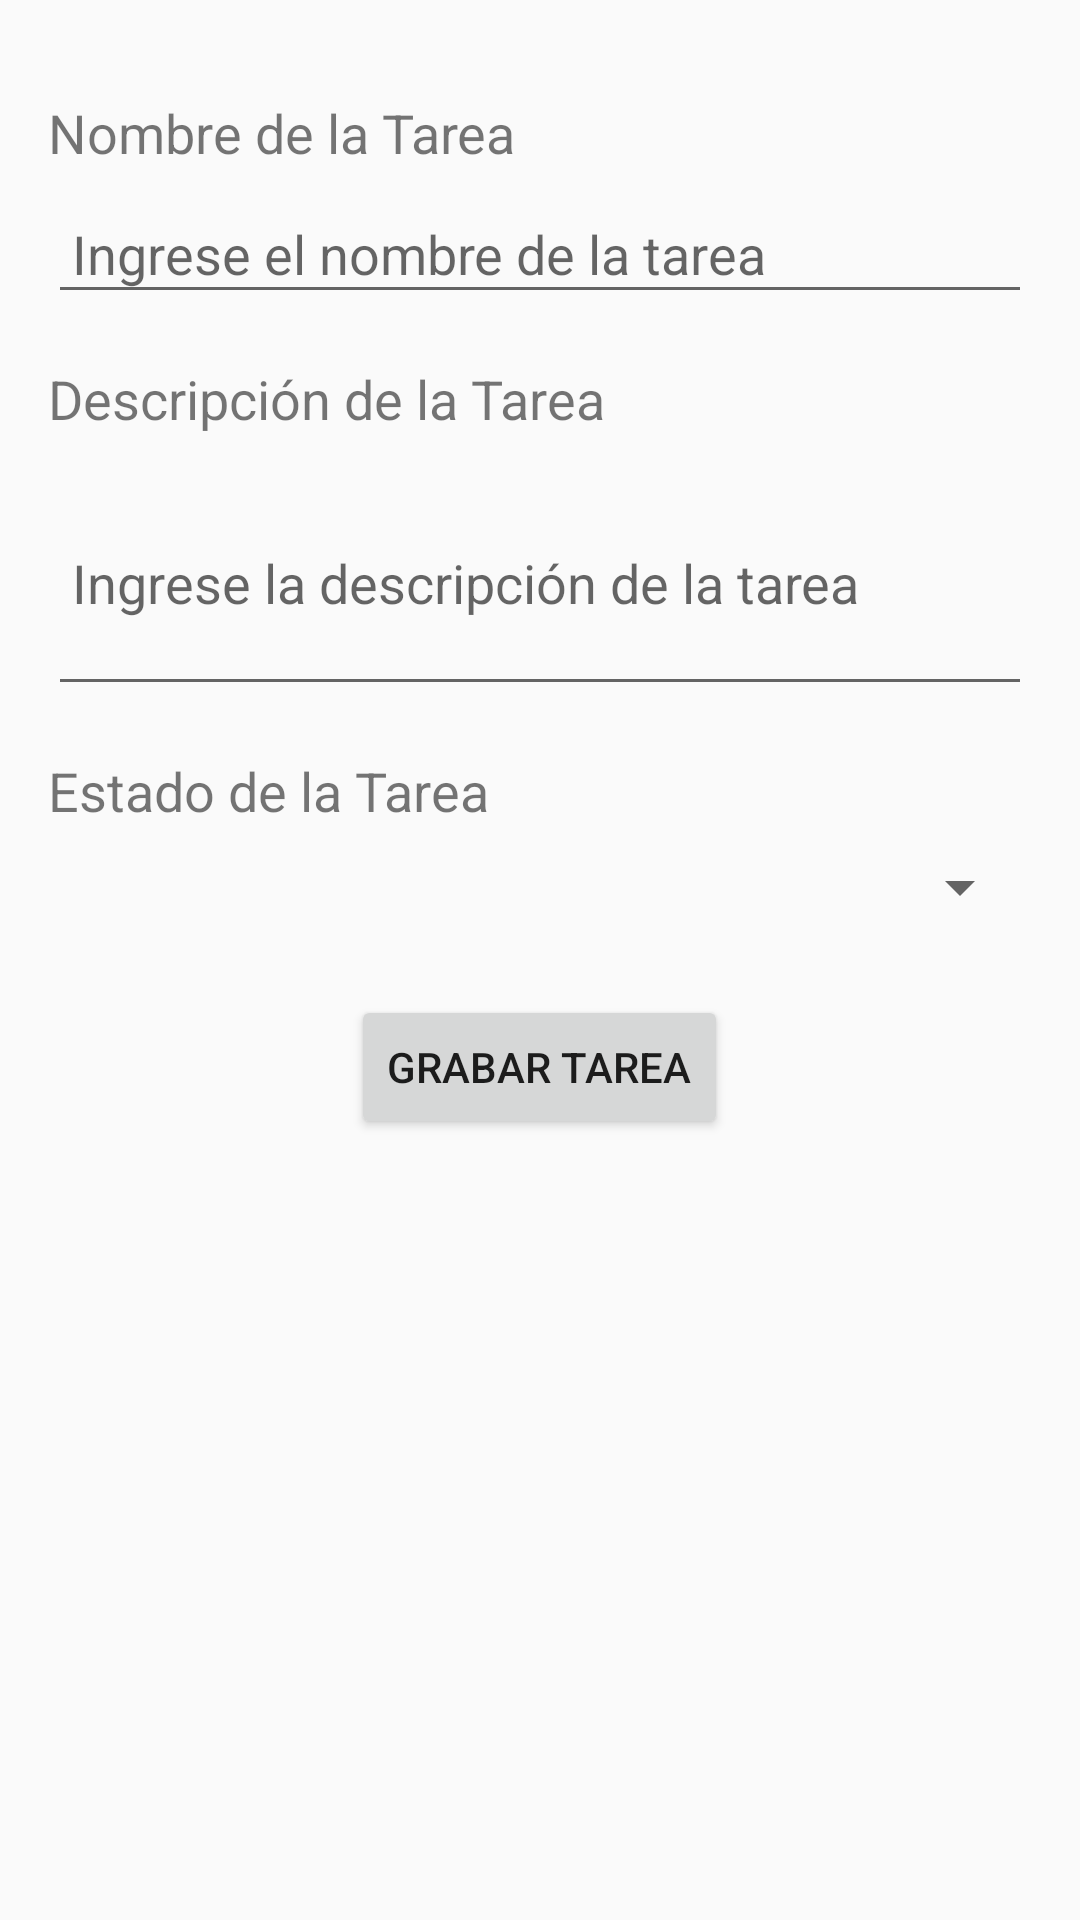

Produce the Android XML layout that renders to this screen, including the resource entries it uses.
<!-- AndroidManifest.xml: application theme Theme.GestorTareas -->
<!-- res/layout/crear_tarea.xml -->
<?xml version="1.0" encoding="utf-8"?>
<ScrollView xmlns:android="http://schemas.android.com/apk/res/android"
    android:layout_width="match_parent"
    android:layout_height="match_parent"
    android:padding="16dp">

    <LinearLayout
        android:layout_width="match_parent"
        android:layout_height="wrap_content"
        android:orientation="vertical">

        
        <LinearLayout
            android:layout_width="match_parent"
            android:layout_height="wrap_content"
            android:orientation="vertical"
            android:paddingTop="16dp">

            <TextView
                android:layout_width="wrap_content"
                android:layout_height="wrap_content"
                android:text="Nombre de la Tarea"
                android:textSize="18sp"
                android:paddingBottom="8dp"/>

            <EditText
                android:id="@+id/editTextTaskName"
                android:layout_width="match_parent"
                android:layout_height="wrap_content"
                android:hint="Ingrese el nombre de la tarea"
                android:padding="8dp"/>

            <TextView
                android:layout_width="wrap_content"
                android:layout_height="wrap_content"
                android:text="Descripción de la Tarea"
                android:textSize="18sp"
                android:paddingTop="16dp"
                android:paddingBottom="8dp"/>

            <EditText
                android:id="@+id/editTextTaskDescription"
                android:layout_width="match_parent"
                android:layout_height="wrap_content"
                android:hint="Ingrese la descripción de la tarea"
                android:padding="8dp"
                android:inputType="textMultiLine"
                android:minLines="3"/>

            
            <TextView
                android:layout_width="wrap_content"
                android:layout_height="wrap_content"
                android:text="Estado de la Tarea"
                android:textSize="18sp"
                android:paddingTop="16dp"
                android:paddingBottom="8dp"/>

            <Spinner
                android:id="@+id/spinnerTaskStatus"
                android:layout_width="match_parent"
                android:layout_height="wrap_content"
                android:spinnerMode="dropdown" />
        </LinearLayout>

        
        <Button
            android:id="@+id/buttonSaveTask"
            android:layout_width="wrap_content"
            android:layout_height="wrap_content"
            android:layout_gravity="center_horizontal"
            android:layout_marginTop="24dp"
            android:text="Grabar Tarea"
            android:onClick="onSaveTaskClick" />

    </LinearLayout>
</ScrollView>
<!-- resources referenced by this layout -->
<resources>
  <style name="Theme.GestorTareas" parent="Theme.AppCompat.Light.DarkActionBar">
          
          <item name="colorPrimary">@color/purple_500</item>
          <item name="colorPrimaryDark">@color/purple_700</item>
          <item name="colorAccent">@color/teal_200</item>
      </style>
  <!-- not gathered from this repository: default colours our renderer supplied (Android Studio template values) -->
  <color name="purple_500">#FF6200EE</color>
  <color name="purple_700">#FF3700B3</color>
  <color name="teal_200">#FF03DAC5</color>
</resources>
